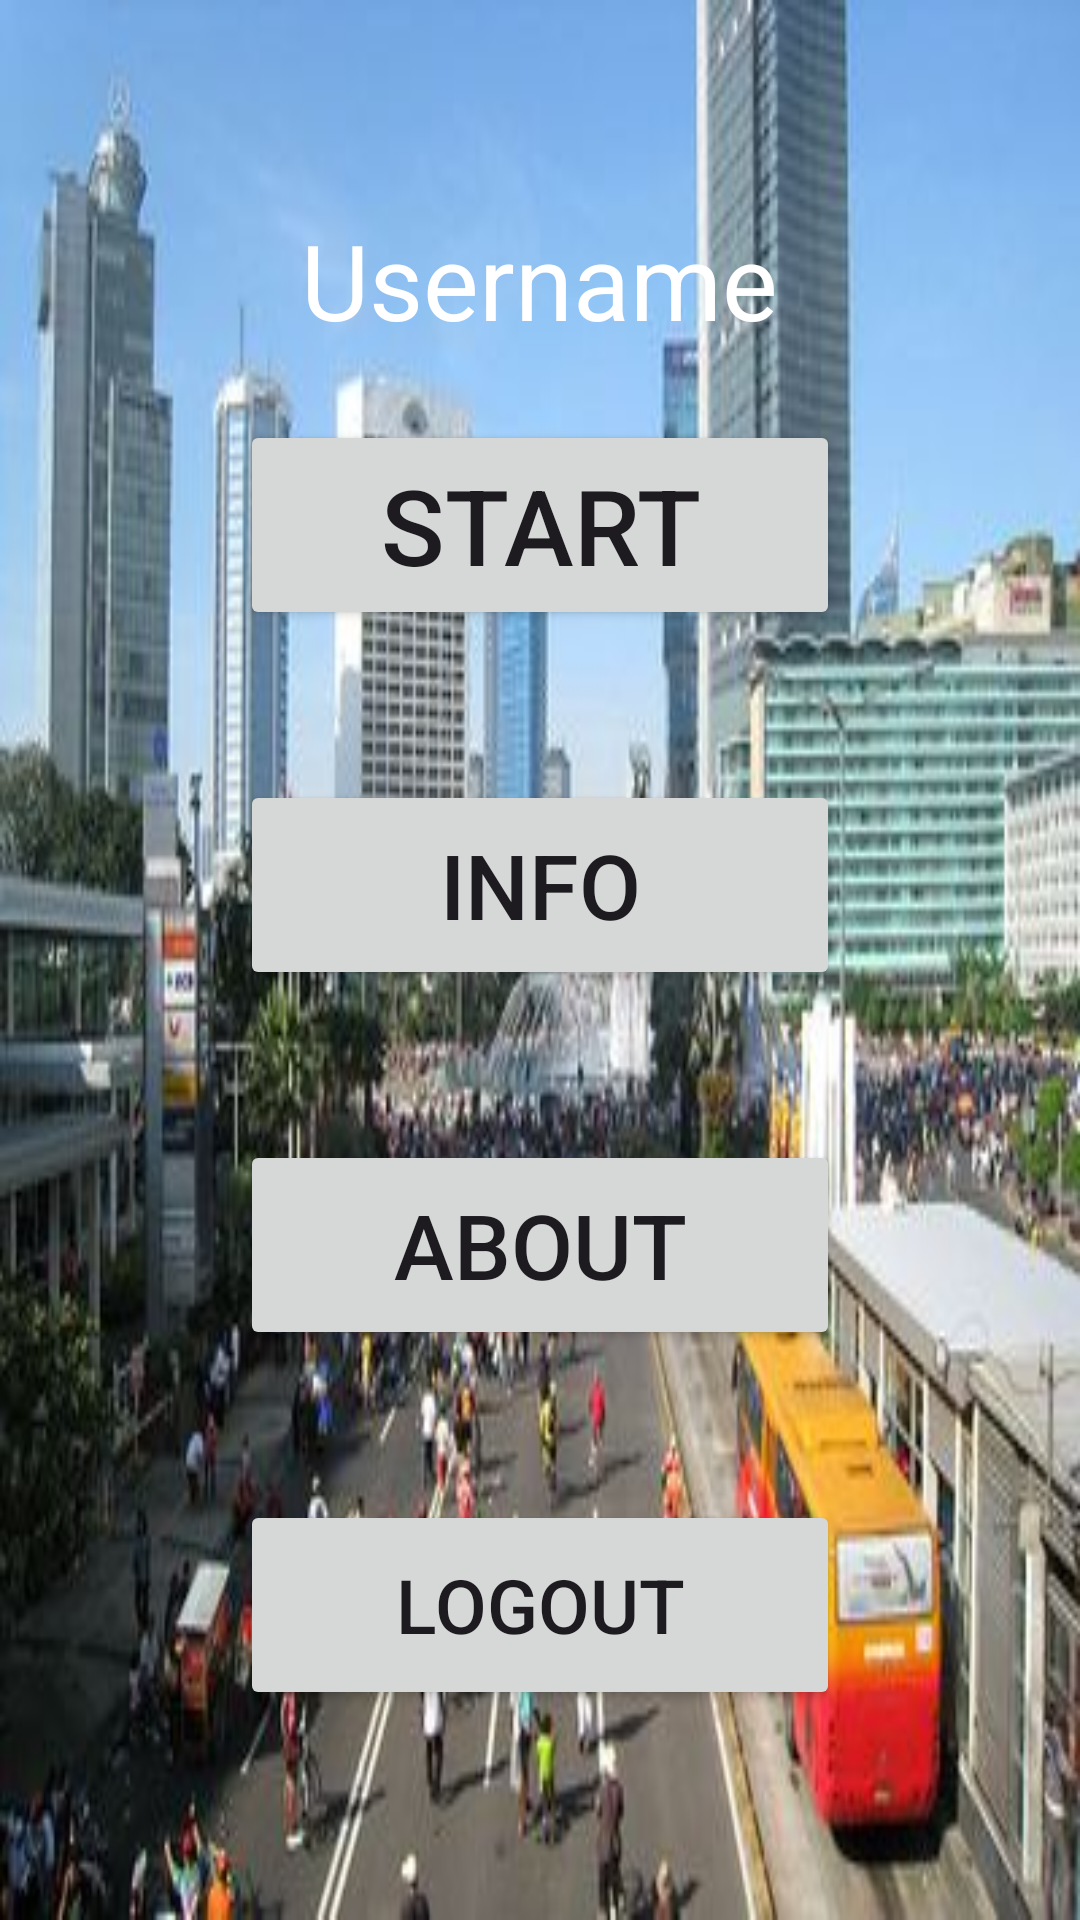

This screen was rendered from an Android layout file. Write that file and the resources it references.
<!-- AndroidManifest.xml: application theme Theme.Capitals -->
<!-- res/layout/logged_user.xml -->
<?xml version="1.0" encoding="utf-8"?>
<LinearLayout xmlns:android="http://schemas.android.com/apk/res/android"
    xmlns:tools="http://schemas.android.com/tools"
    android:layout_width="match_parent"
    android:layout_height="match_parent"
    android:background="@drawable/unsplash"
    android:gravity="center"
    android:orientation="vertical"
    tools:context=".LoggedUser">

    <TextView
        android:id="@+id/username"
        android:layout_width="wrap_content"
        android:layout_height="0dp"
        android:text="@string/username"
        android:textColor="#FFFFFF"
        android:layout_marginTop="70dp"
        android:layout_weight="1"
        android:textSize="35sp" />


    <Button
        android:id="@+id/start_test"
        android:layout_width="200dp"
        android:layout_height="0dp"
        android:layout_gravity="center"
        android:layout_weight="1"
        android:textSize="35sp"
        android:text="@string/start_test" />


    <Button
        android:id="@+id/info"
        android:layout_width="200dp"
        android:layout_height="0dp"
        android:layout_marginTop="50dp"
        android:layout_weight="1"
        android:textSize="30sp"
        android:text="@string/info" />

    <Button
        android:id="@+id/about"
        android:layout_width="200dp"
        android:layout_height="0dp"
        android:layout_weight="1"
        android:layout_marginTop="50dp"
        android:textSize="30sp"
        android:text="@string/about" />

    <Button
        android:id="@+id/logout"
        android:layout_width="200dp"
        android:layout_height="0dp"
        android:layout_weight="1"
        android:layout_marginTop="50dp"
        android:layout_marginBottom="70dp"
        android:textSize="25sp"
        android:text="@string/logout" />

</LinearLayout>
<!-- resources referenced by this layout -->
<resources>
  <!-- drawable unsplash: jpg bitmap (drawable, 35143 bytes) -->
  <string name="about">About</string>
  <string name="info">Info</string>
  <string name="logout">Logout</string>
  <string name="start_test">Start</string>
  <string name="username">Username</string>
  <style name="Theme.Capitals" parent="Base.Theme.Capitals" />
  <style name="Base.Theme.Capitals" parent="Theme.Material3.DayNight.NoActionBar">
          
          
      </style>
</resources>
